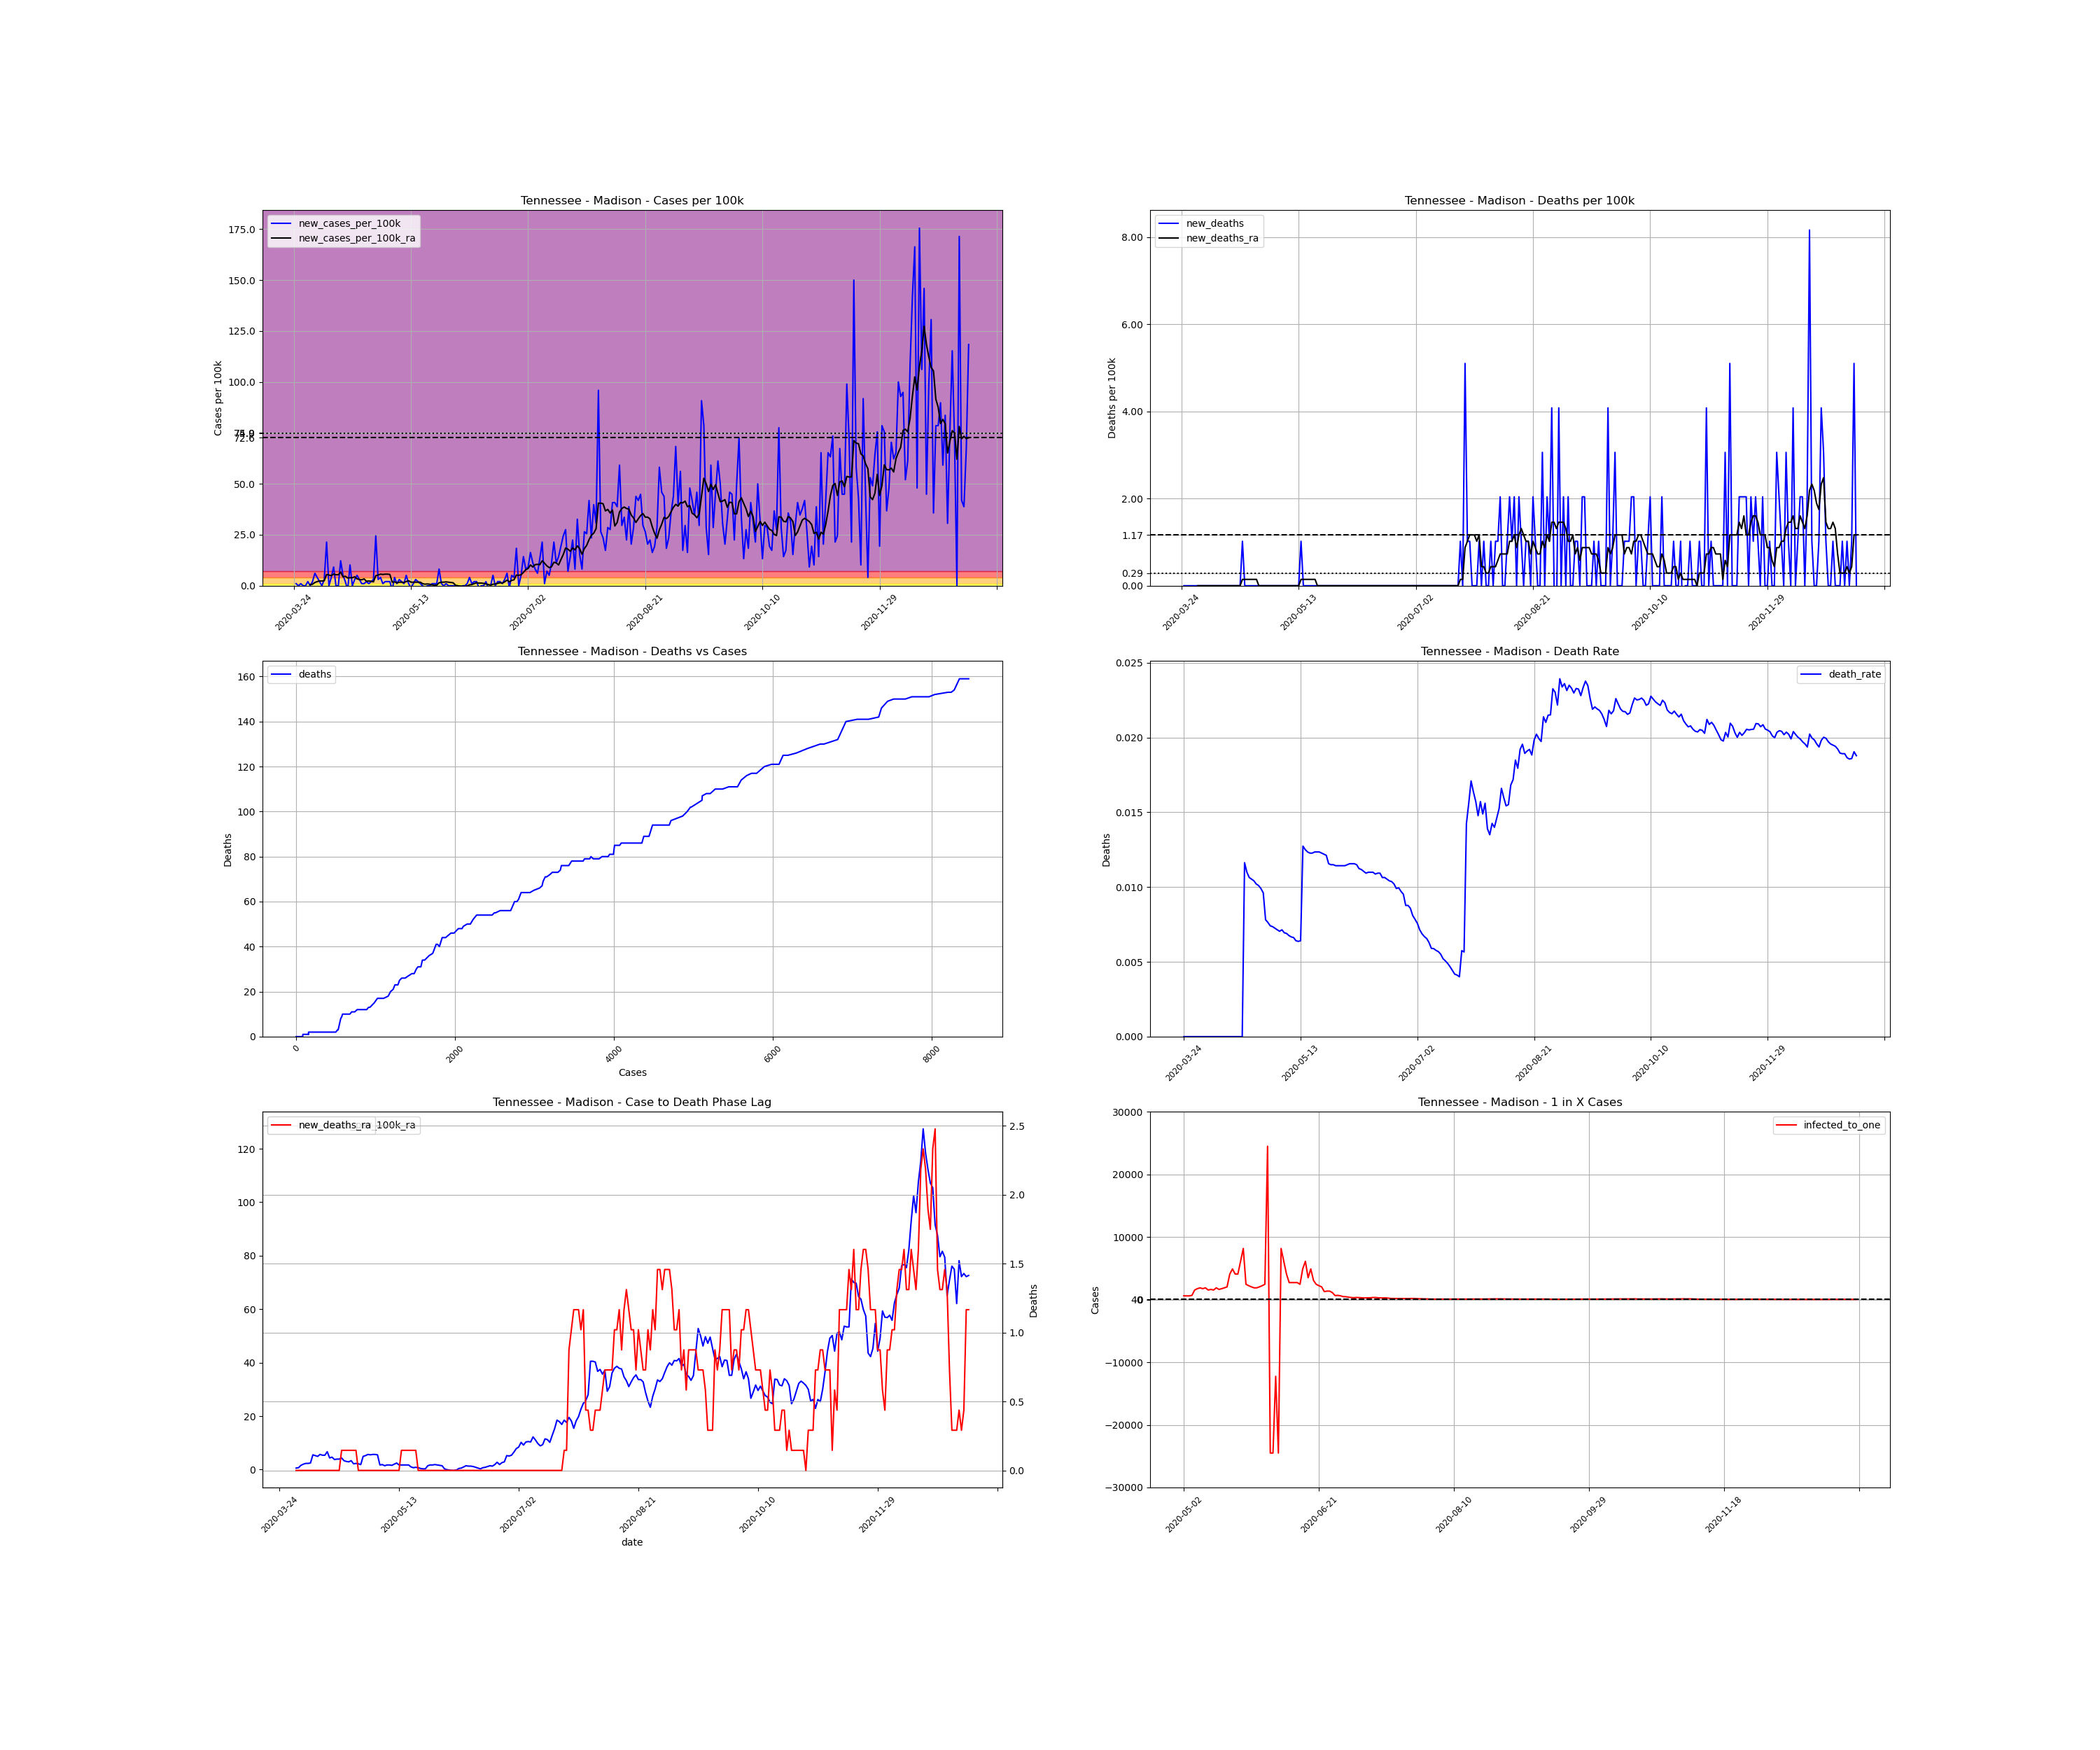

Source data for this figure (header and first rows):
, date, county, state, fips, cases, deaths, COUNTY, STNAME, CTYNAME, POPESTIMATE2019, cases_per_100k, deaths_per_100k, death_rate, new_cases, new_cases_per_100k, new_deaths, new_cases_per_100k_ra, new_deaths_ra, active_cases, infected_to_one
387327, 2020-03-24, Madison, Tennessee, 47113, 1, 0.0, 113, Tennessee, Madison, 97984, 1.021, 0.0, 0.0, , , , , , , 
387328, 2020-03-25, Madison, Tennessee, 47113, 2, 0.0, 113, Tennessee, Madison, 97984, 2.041, 0.0, 0.0, 1.0, 1.021, 0.0, , , , 
387329, 2020-03-26, Madison, Tennessee, 47113, 2, 0.0, 113, Tennessee, Madison, 97984, 2.041, 0.0, 0.0, 0.0, 0.0, 0.0, , , , 
387330, 2020-03-27, Madison, Tennessee, 47113, 3, 0.0, 113, Tennessee, Madison, 97984, 3.062, 0.0, 0.0, 1.0, 1.021, 0.0, , , , 
387331, 2020-03-28, Madison, Tennessee, 47113, 3, 0.0, 113, Tennessee, Madison, 97984, 3.062, 0.0, 0.0, 0.0, 0.0, 0.0, , , , 
387332, 2020-03-29, Madison, Tennessee, 47113, 3, 0.0, 113, Tennessee, Madison, 97984, 3.062, 0.0, 0.0, 0.0, 0.0, 0.0, , , , 
387333, 2020-03-30, Madison, Tennessee, 47113, 5, 0.0, 113, Tennessee, Madison, 97984, 5.103, 0.0, 0.0, 2.0, 2.041, 0.0, , , , 
387334, 2020-03-31, Madison, Tennessee, 47113, 5, 0.0, 113, Tennessee, Madison, 97984, 5.103, 0.0, 0.0, 0.0, 0.0, 0.0, 0.5832, 0.0, , 
387335, 2020-04-01, Madison, Tennessee, 47113, 7, 0.0, 113, Tennessee, Madison, 97984, 7.144, 0.0, 0.0, 2.0, 2.041, 0.0, 0.729, 0.0, 6.0, 4083
387336, 2020-04-02, Madison, Tennessee, 47113, 13, 0.0, 113, Tennessee, Madison, 97984, 13.27, 0.0, 0.0, 6.0, 6.123, 0.0, 1.604, 0.0, 11.0, 2227
387337, 2020-04-03, Madison, Tennessee, 47113, 17, 0.0, 113, Tennessee, Madison, 97984, 17.35, 0.0, 0.0, 4.0, 4.082, 0.0, 2.041, 0.0, 15.0, 1633
387338, 2020-04-04, Madison, Tennessee, 47113, 19, 0.0, 113, Tennessee, Madison, 97984, 19.39, 0.0, 0.0, 2.0, 2.041, 0.0, 2.333, 0.0, 16.0, 1531
387339, 2020-04-05, Madison, Tennessee, 47113, 19, 0.0, 113, Tennessee, Madison, 97984, 19.39, 0.0, 0.0, 0.0, 0.0, 0.0, 2.333, 0.0, 16.0, 1531
387340, 2020-04-06, Madison, Tennessee, 47113, 22, 0.0, 113, Tennessee, Madison, 97984, 22.45, 0.0, 0.0, 3.0, 3.062, 0.0, 2.479, 0.0, 19.0, 1289
387341, 2020-04-07, Madison, Tennessee, 47113, 43, 0.0, 113, Tennessee, Madison, 97984, 43.88, 0.0, 0.0, 21.0, 21.43, 0.0, 5.54, 0.0, 38.0, 644.6
387342, 2020-04-08, Madison, Tennessee, 47113, 43, 0.0, 113, Tennessee, Madison, 97984, 43.88, 0.0, 0.0, 0.0, 0.0, 0.0, 5.249, 0.0, 38.0, 644.6
387343, 2020-04-09, Madison, Tennessee, 47113, 47, 0.0, 113, Tennessee, Madison, 97984, 47.97, 0.0, 0.0, 4.0, 4.082, 0.0, 4.957, 0.0, 40.0, 612.4
387344, 2020-04-10, Madison, Tennessee, 47113, 56, 0.0, 113, Tennessee, Madison, 97984, 57.15, 0.0, 0.0, 9.0, 9.185, 0.0, 5.686, 0.0, 43.0, 569.7
387345, 2020-04-11, Madison, Tennessee, 47113, 56, 0.0, 113, Tennessee, Madison, 97984, 57.15, 0.0, 0.0, 0.0, 0.0, 0.0, 5.394, 0.0, 39.0, 628.1
387346, 2020-04-12, Madison, Tennessee, 47113, 56, 0.0, 113, Tennessee, Madison, 97984, 57.15, 0.0, 0.0, 0.0, 0.0, 0.0, 5.394, 0.0, 37.0, 662.1
387347, 2020-04-13, Madison, Tennessee, 47113, 68, 0.0, 113, Tennessee, Madison, 97984, 69.4, 0.0, 0.0, 12.0, 12.25, 0.0, 6.707, 0.0, 49.0, 499.9
387348, 2020-04-14, Madison, Tennessee, 47113, 73, 0.0, 113, Tennessee, Madison, 97984, 74.5, 0.0, 0.0, 5.0, 5.103, 0.0, 4.374, 0.0, 51.0, 480.3
387349, 2020-04-15, Madison, Tennessee, 47113, 75, 0.0, 113, Tennessee, Madison, 97984, 76.54, 0.0, 0.0, 2.0, 2.041, 0.0, 4.665, 0.0, 32.0, 765.5
387350, 2020-04-16, Madison, Tennessee, 47113, 73, 0.0, 113, Tennessee, Madison, 97984, 74.5, 0.0, 0.0, -2.0, -2.041, 0.0, 3.791, 0.0, 30.0, 816.5
387351, 2020-04-17, Madison, Tennessee, 47113, 83, 0.0, 113, Tennessee, Madison, 97984, 84.71, 0.0, 0.0, 10.0, 10.21, 0.0, 3.937, 0.0, 36.0, 680.4
387352, 2020-04-18, Madison, Tennessee, 47113, 83, 0.0, 113, Tennessee, Madison, 97984, 84.71, 0.0, 0.0, 0.0, 0.0, 0.0, 3.937, 0.0, 27.0, 907.3
387353, 2020-04-19, Madison, Tennessee, 47113, 86, 1.0, 113, Tennessee, Madison, 97984, 87.77, 1.021, 0.01163, 3.0, 3.062, 1.021, 4.374, 0.1458, 30.0, 816.5
387354, 2020-04-20, Madison, Tennessee, 47113, 91, 1.0, 113, Tennessee, Madison, 97984, 92.87, 1.021, 0.01099, 5.0, 5.103, 0.0, 3.353, 0.1458, 35.0, 699.9
387355, 2020-04-21, Madison, Tennessee, 47113, 94, 1.0, 113, Tennessee, Madison, 97984, 95.93, 1.021, 0.01064, 3.0, 3.062, 0.0, 3.062, 0.1458, 26.0, 942.2
387356, 2020-04-22, Madison, Tennessee, 47113, 95, 1.0, 113, Tennessee, Madison, 97984, 96.95, 1.021, 0.01053, 1.0, 1.021, 0.0, 2.916, 0.1458, 22.0, 1113
387357, 2020-04-23, Madison, Tennessee, 47113, 96, 1.0, 113, Tennessee, Madison, 97984, 97.98, 1.021, 0.01042, 1.0, 1.021, 0.0, 3.353, 0.1458, 21.0, 1166
387358, 2020-04-24, Madison, Tennessee, 47113, 98, 1.0, 113, Tennessee, Madison, 97984, 100, 1.021, 0.0102, 2.0, 2.041, 0.0, 2.187, 0.1458, 25.0, 979.8
387359, 2020-04-25, Madison, Tennessee, 47113, 99, 1.0, 113, Tennessee, Madison, 97984, 101, 1.021, 0.0101, 1.0, 1.021, 0.0, 2.333, 0.1458, 16.0, 1531
387360, 2020-04-26, Madison, Tennessee, 47113, 101, 1.0, 113, Tennessee, Madison, 97984, 103.1, 1.021, 0.009901, 2.0, 2.041, 0.0, 2.187, 0.0, 18.0, 1361
387361, 2020-04-27, Madison, Tennessee, 47113, 104, 1.0, 113, Tennessee, Madison, 97984, 106.1, 1.021, 0.009615, 3.0, 3.062, 0.0, 1.895, 0.0, 18.0, 1361
387362, 2020-04-28, Madison, Tennessee, 47113, 128, 1.0, 113, Tennessee, Madison, 97984, 130.6, 1.021, 0.007812, 24.0, 24.49, 0.0, 4.957, 0.0, 37.0, 662.1
387363, 2020-04-29, Madison, Tennessee, 47113, 131, 1.0, 113, Tennessee, Madison, 97984, 133.7, 1.021, 0.007634, 3.0, 3.062, 0.0, 5.249, 0.0, 37.0, 662.1
387364, 2020-04-30, Madison, Tennessee, 47113, 135, 1.0, 113, Tennessee, Madison, 97984, 137.8, 1.021, 0.007407, 4.0, 4.082, 0.0, 5.686, 0.0, 40.0, 612.4
387365, 2020-05-01, Madison, Tennessee, 47113, 136, 1.0, 113, Tennessee, Madison, 97984, 138.8, 1.021, 0.007353, 1.0, 1.021, 0.0, 5.54, 0.0, 40.0, 612.4
387366, 2020-05-02, Madison, Tennessee, 47113, 138, 1.0, 113, Tennessee, Madison, 97984, 140.8, 1.021, 0.007246, 2.0, 2.041, 0.0, 5.686, 0.0, 40.0, 612.4
387367, 2020-05-03, Madison, Tennessee, 47113, 140, 1.0, 113, Tennessee, Madison, 97984, 142.9, 1.021, 0.007143, 2.0, 2.041, 0.0, 5.686, 0.0, 41.0, 597.5
387368, 2020-05-04, Madison, Tennessee, 47113, 142, 1.0, 113, Tennessee, Madison, 97984, 144.9, 1.021, 0.007042, 2.0, 2.041, 0.0, 5.54, 0.0, 41.0, 597.5
387369, 2020-05-05, Madison, Tennessee, 47113, 140, 1.0, 113, Tennessee, Madison, 97984, 142.9, 1.021, 0.007143, -2.0, -2.041, 0.0, 1.75, 0.0, 36.0, 680.4
387370, 2020-05-06, Madison, Tennessee, 47113, 144, 1.0, 113, Tennessee, Madison, 97984, 147, 1.021, 0.006944, 4.0, 4.082, 0.0, 1.895, 0.0, 16.0, 1531
387371, 2020-05-07, Madison, Tennessee, 47113, 145, 1.0, 113, Tennessee, Madison, 97984, 148, 1.021, 0.006897, 1.0, 1.021, 0.0, 1.458, 0.0, 14.0, 1750
387372, 2020-05-08, Madison, Tennessee, 47113, 148, 1.0, 113, Tennessee, Madison, 97984, 151, 1.021, 0.006757, 3.0, 3.062, 0.0, 1.75, 0.0, 13.0, 1884
387373, 2020-05-09, Madison, Tennessee, 47113, 150, 1.0, 113, Tennessee, Madison, 97984, 153.1, 1.021, 0.006667, 2.0, 2.041, 0.0, 1.75, 0.0, 14.0, 1750
387374, 2020-05-10, Madison, Tennessee, 47113, 151, 1.0, 113, Tennessee, Madison, 97984, 154.1, 1.021, 0.006623, 1.0, 1.021, 0.0, 1.604, 0.0, 13.0, 1884
387375, 2020-05-11, Madison, Tennessee, 47113, 156, 1.0, 113, Tennessee, Madison, 97984, 159.2, 1.021, 0.00641, 5.0, 5.103, 0.0, 2.041, 0.0, 16.0, 1531
387376, 2020-05-12, Madison, Tennessee, 47113, 157, 1.0, 113, Tennessee, Madison, 97984, 160.2, 1.021, 0.006369, 1.0, 1.021, 0.0, 2.479, 0.0, 15.0, 1633
387377, 2020-05-13, Madison, Tennessee, 47113, 156, 1.0, 113, Tennessee, Madison, 97984, 159.2, 1.021, 0.00641, -1.0, -1.021, 0.0, 1.75, 0.0, 16.0, 1531
387378, 2020-05-14, Madison, Tennessee, 47113, 157, 2.0, 113, Tennessee, Madison, 97984, 160.2, 2.041, 0.01274, 1.0, 1.021, 1.021, 1.75, 0.1458, 13.0, 1884
387379, 2020-05-15, Madison, Tennessee, 47113, 160, 2.0, 113, Tennessee, Madison, 97984, 163.3, 2.041, 0.0125, 3.0, 3.062, 0.0, 1.75, 0.1458, 15.0, 1633
387380, 2020-05-16, Madison, Tennessee, 47113, 162, 2.0, 113, Tennessee, Madison, 97984, 165.3, 2.041, 0.01235, 2.0, 2.041, 0.0, 1.75, 0.1458, 14.0, 1750
387381, 2020-05-17, Madison, Tennessee, 47113, 163, 2.0, 113, Tennessee, Madison, 97984, 166.4, 2.041, 0.01227, 1.0, 1.021, 0.0, 1.75, 0.1458, 13.0, 1884
387382, 2020-05-18, Madison, Tennessee, 47113, 163, 2.0, 113, Tennessee, Madison, 97984, 166.4, 2.041, 0.01227, 0.0, 0.0, 0.0, 1.021, 0.1458, 12.0, 2041
387383, 2020-05-19, Madison, Tennessee, 47113, 162, 2.0, 113, Tennessee, Madison, 97984, 165.3, 2.041, 0.01235, -1.0, -1.021, 0.0, 0.729, 0.1458, 6.0, 4083
387384, 2020-05-20, Madison, Tennessee, 47113, 162, 2.0, 113, Tennessee, Madison, 97984, 165.3, 2.041, 0.01235, 0.0, 0.0, 0.0, 0.8748, 0.1458, 5.0, 4899
387385, 2020-05-21, Madison, Tennessee, 47113, 162, 2.0, 113, Tennessee, Madison, 97984, 165.3, 2.041, 0.01235, 0.0, 0.0, 0.0, 0.729, 0.0, 6.0, 4083
387386, 2020-05-22, Madison, Tennessee, 47113, 163, 2.0, 113, Tennessee, Madison, 97984, 166.4, 2.041, 0.01227, 1.0, 1.021, 0.0, 0.4374, 0.0, 6.0, 4083
... 229 more rows
